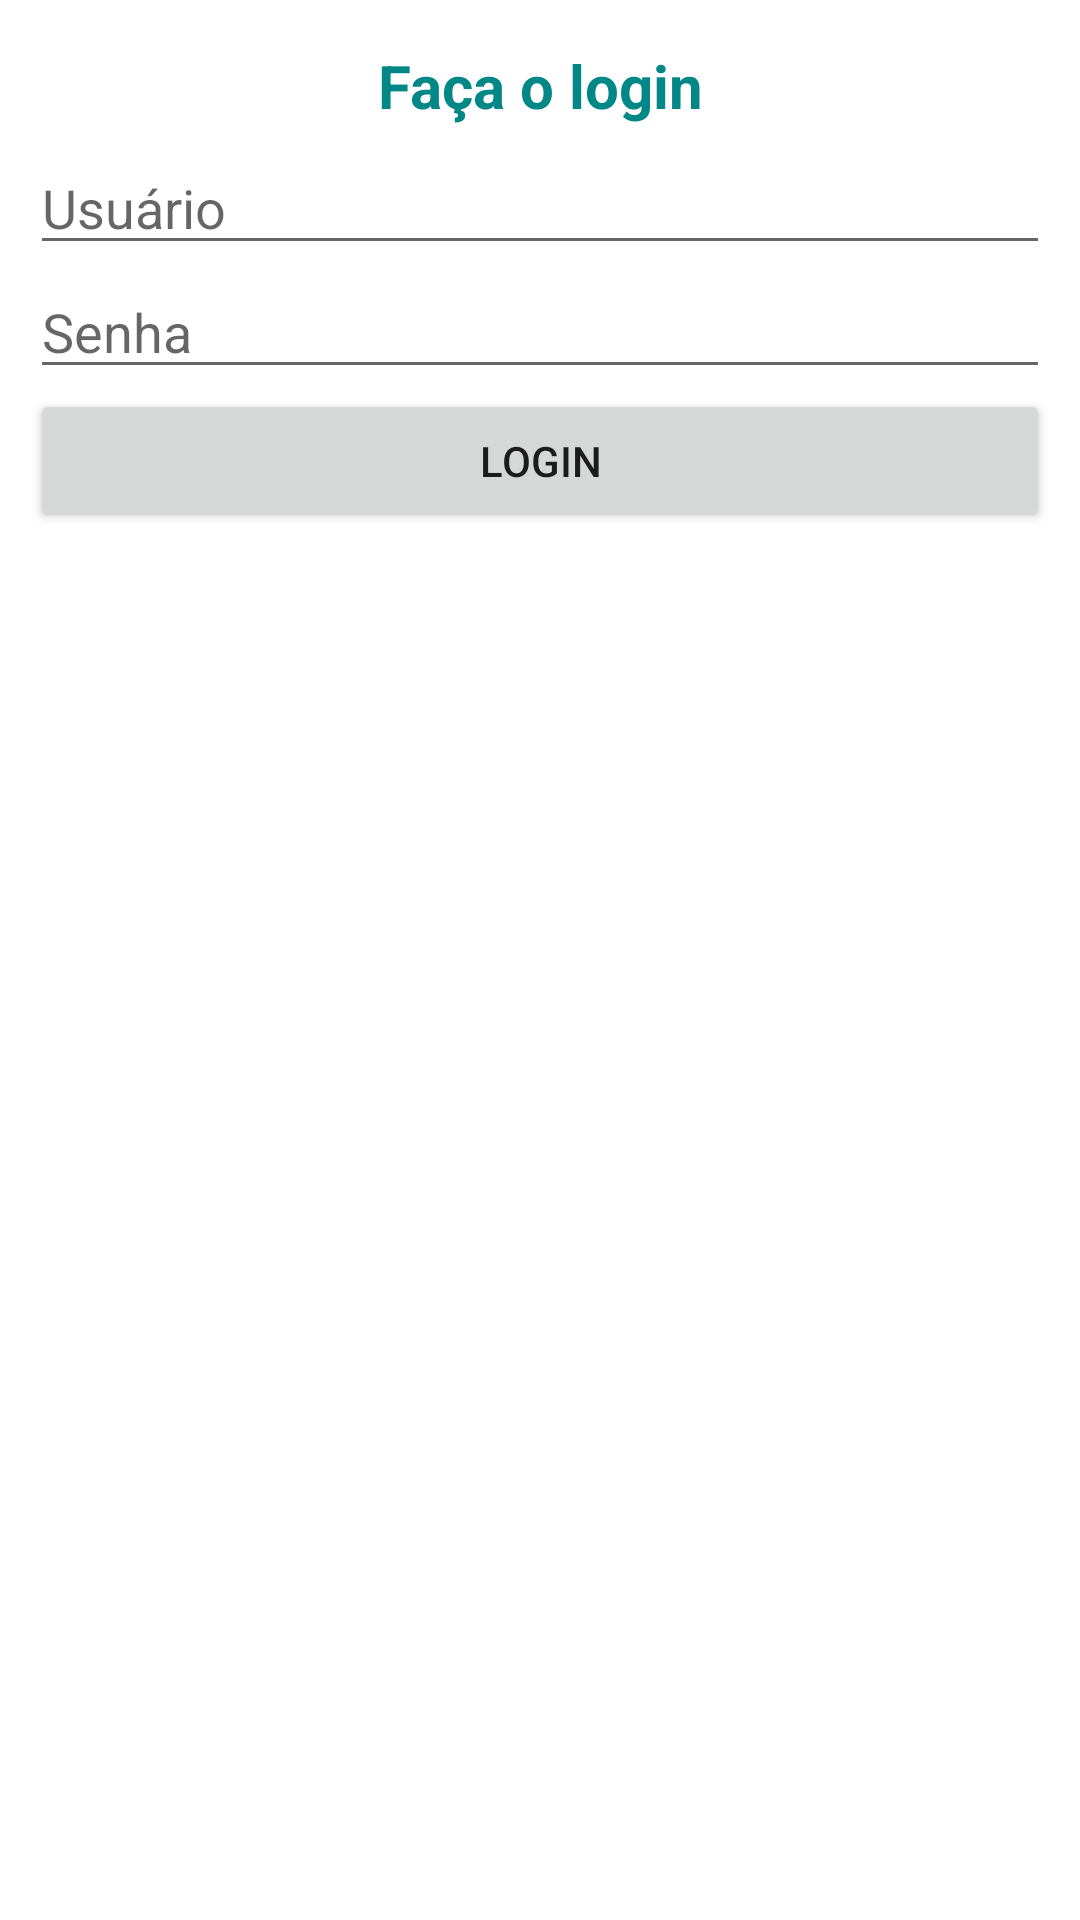

This screen was rendered from an Android layout file. Write that file and the resources it references.
<!-- AndroidManifest.xml: application theme Theme.AppBd -->
<!-- res/layout/activity_login.xml -->
<?xml version="1.0" encoding="utf-8"?>
<LinearLayout xmlns:android="http://schemas.android.com/apk/res/android"
    xmlns:app="http://schemas.android.com/apk/res-auto"
    xmlns:tools="http://schemas.android.com/tools"
    android:layout_width="match_parent"
    android:layout_height="match_parent"
    android:orientation="vertical"
    android:padding="10dp"
    tools:context=".view.LoginActivity">

    <TextView
        android:layout_width="match_parent"
        android:layout_height="wrap_content"
        android:text="@string/text_title_login"
        style="@style/Titulo"/>

    <EditText
        android:id="@+id/txtUsuario_login"
        android:layout_width="match_parent"
        android:layout_height="wrap_content"
        android:hint="Usuário"/>

    <EditText
        android:id="@+id/txtSenha_login"
        android:layout_width="match_parent"
        android:layout_height="wrap_content"
        android:inputType="textPassword"
        android:hint="Senha"/>

    <Button
        android:id="@+id/btnLogin_login"
        android:layout_width="match_parent"
        android:layout_height="wrap_content"
        android:text="@string/text_login"/>

</LinearLayout>
<!-- resources referenced by this layout -->
<resources>
  <string name="text_login">Login</string>
  <string name="text_title_login">Faça o login</string>
  <style name="Titulo" parent="TextAppearance.AppCompat">
          <item name="android:padding">5dp</item>
          <item name="android:textSize">20sp</item>
          <item name="android:gravity">center_horizontal</item>
          <item name="android:textStyle">bold</item>
          <item name="android:textColor">@color/teal_700</item>
      </style>
  <style name="Theme.AppBd" parent="Theme.MaterialComponents.DayNight.DarkActionBar">
          
          <item name="colorPrimary">@color/purple_500</item>
          <item name="colorPrimaryVariant">@color/purple_700</item>
          <item name="colorOnPrimary">@color/white</item>
          
          <item name="colorSecondary">@color/teal_200</item>
          <item name="colorSecondaryVariant">@color/teal_700</item>
          <item name="colorOnSecondary">@color/black</item>
          
          <item name="android:statusBarColor" tools:targetApi="l">?attr/colorPrimaryVariant</item>
          
      </style>
  <!-- not gathered from this repository: default colours our renderer supplied (Android Studio template values) -->
  <color name="purple_500">#FF6200EE</color>
  <color name="purple_700">#FF3700B3</color>
  <color name="teal_200">#FF03DAC5</color>
  <color name="teal_700">#FF018786</color>
  <color name="black">#FF000000</color>
  <color name="white">#FFFFFFFF</color>
</resources>
